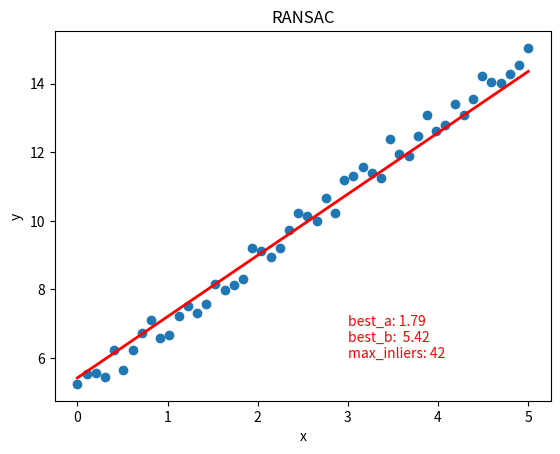

Write the Python code that produced this figure.
# @Time : 2022/11/7 20:11
# @Author : xiao cong
# @Function : RANSAC 算法实现直线拟合

import numpy as np
import matplotlib.pyplot as plt
import random


ITERS = 1000            # 最大迭代次数
SIZE = 50               # 样本数量
RATIO = 0.6             # 期望为内点的比例
INLIERS = SIZE * RATIO  # 内点

# 生成样本数据
X = np.linspace(0, 5, SIZE)
Y = 2 * X + 5
for index in range(SIZE):
    sigma = np.random.uniform(-0.5, 0.5)  # 生成高斯噪声
    Y[index] += sigma


# 绘散点图
plt.figure()
plt.scatter(X, Y)
plt.xlabel("x")
plt.ylabel("y")

# 使用 RANSAC 算法估算模型
iter = 0  # 迭代次数
max_inliers = 0  # 先前最多内点数量
best_a = 0  # 最优参数
best_b = 0
error = 0.5  # 允许最小误差

while iter <= ITERS and max_inliers < INLIERS:

    # 随机选取两个点，计算模型参数
    random_index = random.sample(range(0, SIZE), 2)  # 返回索引列表
    x1 = X[random_index[0]]
    y1 = Y[random_index[0]]
    x2 = X[random_index[1]]
    y2 = Y[random_index[1]]

    a = (y2 - y1) / (x2 - x1)  # 斜率
    b = y1 - a * x1  # 截距
    inliers = 0  # 本次内点数量

    # 代入模型，计算内点数量
    for index in range(SIZE):
        y_estimate = a * X[index] + b
        if abs(Y[index] - y_estimate) <= error:
            inliers += 1

    if inliers >= max_inliers:
        best_a = a
        best_b = b
        max_inliers = inliers

    iter += 1


# 画出拟合直线
Y_estimate = best_a * X + best_b
plt.plot(X, Y_estimate, linewidth=2.0, color="r")
text = "best_a: " + str(round(best_a, 2)) + "\nbest_b:  " + str(round(best_b, 2)) + \
       "\nmax_inliers: " + str(int(max_inliers))
plt.text(3, 6, text, fontdict={'size': 10, 'color': 'r'})
plt.title("RANSAC")
plt.show()
